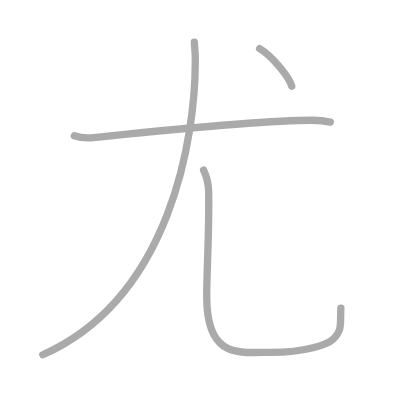
t = 0.00 s
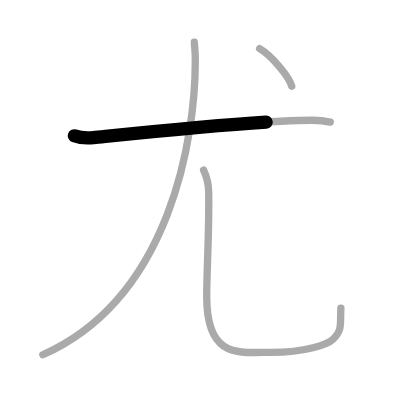
t = 0.75 s
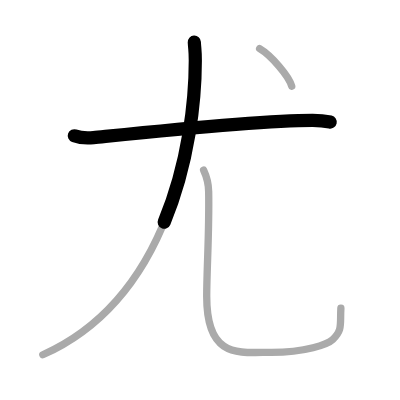
t = 1.50 s
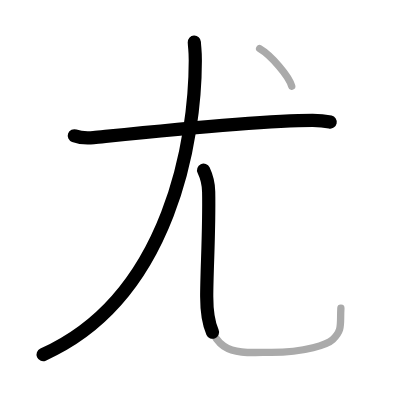
t = 2.50 s
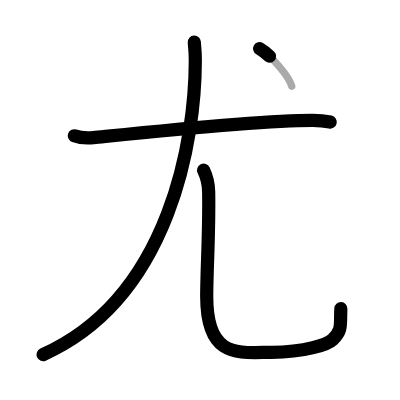
t = 3.25 s
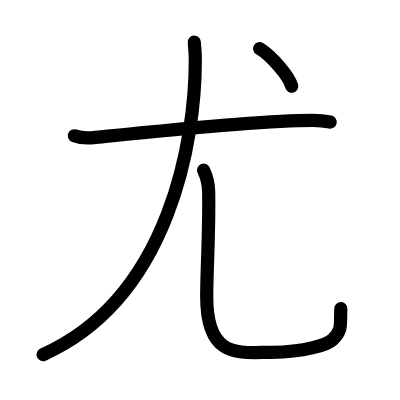
t = 4.00 s

The animated SVG that drew these frames (rendered in a browser with its animation timeline set to each time). Animation: 4 SMIL elements (animate=4); one cycle of 4.00 s.

<?xml version="1.0" standalone="no"?>
<!DOCTYPE svg PUBLIC "-//W3C//DTD SVG 1.1//EN"   "http://www.w3.org/Graphics/SVG/1.1/DTD/svg11.dtd">
<svg width="400px" height="400px"  version="1.1" xmlns="http://www.w3.org/2000/svg">
  <defs>
    <marker id="Triangle" viewBox="0 0 10 10" refX="0" refY="5" markerUnits="strokeWidth" markerWidth="3" style="stroke-opacity:0%;fill:#aaaaaa;" markerHeight="2" orient="auto">
      <path d="M 0 0 L 10 5 L 0 10 z" />
    </marker>
    
    <marker id="Arrow" viewBox="0 0 10 10" refX="5" refY="5" markerUnits="strokeWidth" markerWidth="1.8" style="stroke-opacity:0%;fill:#770000;" markerHeight="2" orient="auto">
      <path d="M 0 4 L 6 4 L 4 1 L 10 5 L 4 9 L 6 6 L 0 6 z" />
        <circle cx="5" cy="5" r="5" />
      </marker>
    
    <marker id="TriangleRed" viewBox="0 0 10 10" refX="0" refY="5" markerUnits="strokeWidth" markerWidth="3" style="stroke-opacity:0%;fill:#CC0000;" markerHeight="2" orient="auto">
      <path d="M 0 0 L 10 5 L 0 10 z" />
    </marker>
    
    <marker id="ArrowRed" viewBox="0 0 10 10" refX="5" refY="5" markerUnits="strokeWidth" markerWidth="1.8" style="stroke-opacity:0%;fill:#CC0000;" markerHeight="2" orient="auto">
      <path d="M 0 4 L 6 4 L 4 1 L 10 5 L 4 9 L 6 6 L 0 6 z" />
        <circle cx="5" cy="5" r="5" />
      </marker>
    
  </defs>
  
  <path style="fill:#ffffff; fill-opacity:100%; fill-rule:evenodd; stroke-width:0;" d="M 0 0 L 400px 0 L 400px 400px L 0 400px L 0 0" />

  <g transform="scale(3.6697247706422 3.6697247706422)">
<path style="fill:none; fill-opacity:0%; fill-rule:evenodd; stroke:#aaaaaa; stroke-opacity:100%; stroke-width: 1.5pt; stroke-linejoin:round; stroke-linecap:round;" d="M20.25 37c1.37 0.49 3.88 0.63 5.25 0.49c9.75-0.98 45-4.73 59.71-4.71c2.28 0 3.65 0.23 4.79 0.48"></path>
<path style="fill:none; fill-opacity:0%; fill-rule:evenodd; stroke:#aaaaaa; stroke-opacity:100%; stroke-width: 1.5pt; stroke-linejoin:round; stroke-linecap:round;" d="M52.95 11.5c0.12 2.18 0.27 2.06 0.27 5.06C53.22 37 46.75 81 11.67 96.67"></path>
<path style="fill:none; fill-opacity:0%; fill-rule:evenodd; stroke:#aaaaaa; stroke-opacity:100%; stroke-width: 1.5pt; stroke-linejoin:round; stroke-linecap:round;" d="M55.48 46.37c0.74 1.57 1.33 3.42 1.38 5.83c0.2 10.79-0.53 21.27-0.53 28.61c0 17.14 8.91 15.2 17.67 15.2c9.25 0 15.34-2.21 16.64-3.46c2.75-2.64 2-3.96 2.25-8.57"></path>
<path style="fill:none; fill-opacity:0%; fill-rule:evenodd; stroke:#aaaaaa; stroke-opacity:100%; stroke-width: 1.5pt; stroke-linejoin:round; stroke-linecap:round;" d="M70.75 13.25c3.09 1.81 7.98 7.44 8.75 10.25"></path>

<path style="fill:none; fill-opacity:0%; fill-rule:evenodd; stroke:#000000; stroke-opacity:100%; stroke-width: 2.7pt; stroke-linejoin:round; stroke-linecap:round;" d="M20.25 37c1.37 0.49 3.88 0.63 5.25 0.49c9.75-0.98 45-4.73 59.71-4.71c2.28 0 3.65 0.23 4.79 0.48" pathLength="100" stroke-dashoffset="100" stroke-dasharray="100 105"><animate id="dashAnim1" attributeName="stroke-dashoffset" from="100" to="0" dur="1s" calcMode="linear" fill="freeze"/></path>
<path style="fill:none; fill-opacity:0%; fill-rule:evenodd; stroke:#000000; stroke-opacity:100%; stroke-width: 2.7pt; stroke-linejoin:round; stroke-linecap:round;" d="M52.95 11.5c0.12 2.18 0.27 2.06 0.27 5.06C53.22 37 46.75 81 11.67 96.67" pathLength="100" stroke-dashoffset="100" stroke-dasharray="100 105"><animate id="dashAnim2" attributeName="stroke-dashoffset" from="100" to="0" dur="1s" calcMode="linear" begin="dashAnim1.end" fill="freeze"/></path>
<path style="fill:none; fill-opacity:0%; fill-rule:evenodd; stroke:#000000; stroke-opacity:100%; stroke-width: 2.7pt; stroke-linejoin:round; stroke-linecap:round;" d="M55.48 46.37c0.74 1.57 1.33 3.42 1.38 5.83c0.2 10.79-0.53 21.27-0.53 28.61c0 17.14 8.91 15.2 17.67 15.2c9.25 0 15.34-2.21 16.64-3.46c2.75-2.64 2-3.96 2.25-8.57" pathLength="100" stroke-dashoffset="100" stroke-dasharray="100 105"><animate id="dashAnim3" attributeName="stroke-dashoffset" from="100" to="0" dur="1s" calcMode="linear" begin="dashAnim2.end" fill="freeze"/></path>
<path style="fill:none; fill-opacity:0%; fill-rule:evenodd; stroke:#000000; stroke-opacity:100%; stroke-width: 2.7pt; stroke-linejoin:round; stroke-linecap:round;" d="M70.75 13.25c3.09 1.81 7.98 7.44 8.75 10.25" pathLength="100" stroke-dashoffset="100" stroke-dasharray="100 105"><animate id="dashAnim4" attributeName="stroke-dashoffset" from="100" to="0" dur="1s" calcMode="linear" begin="dashAnim3.end" fill="freeze"/></path>

</g>

</svg>  
          
